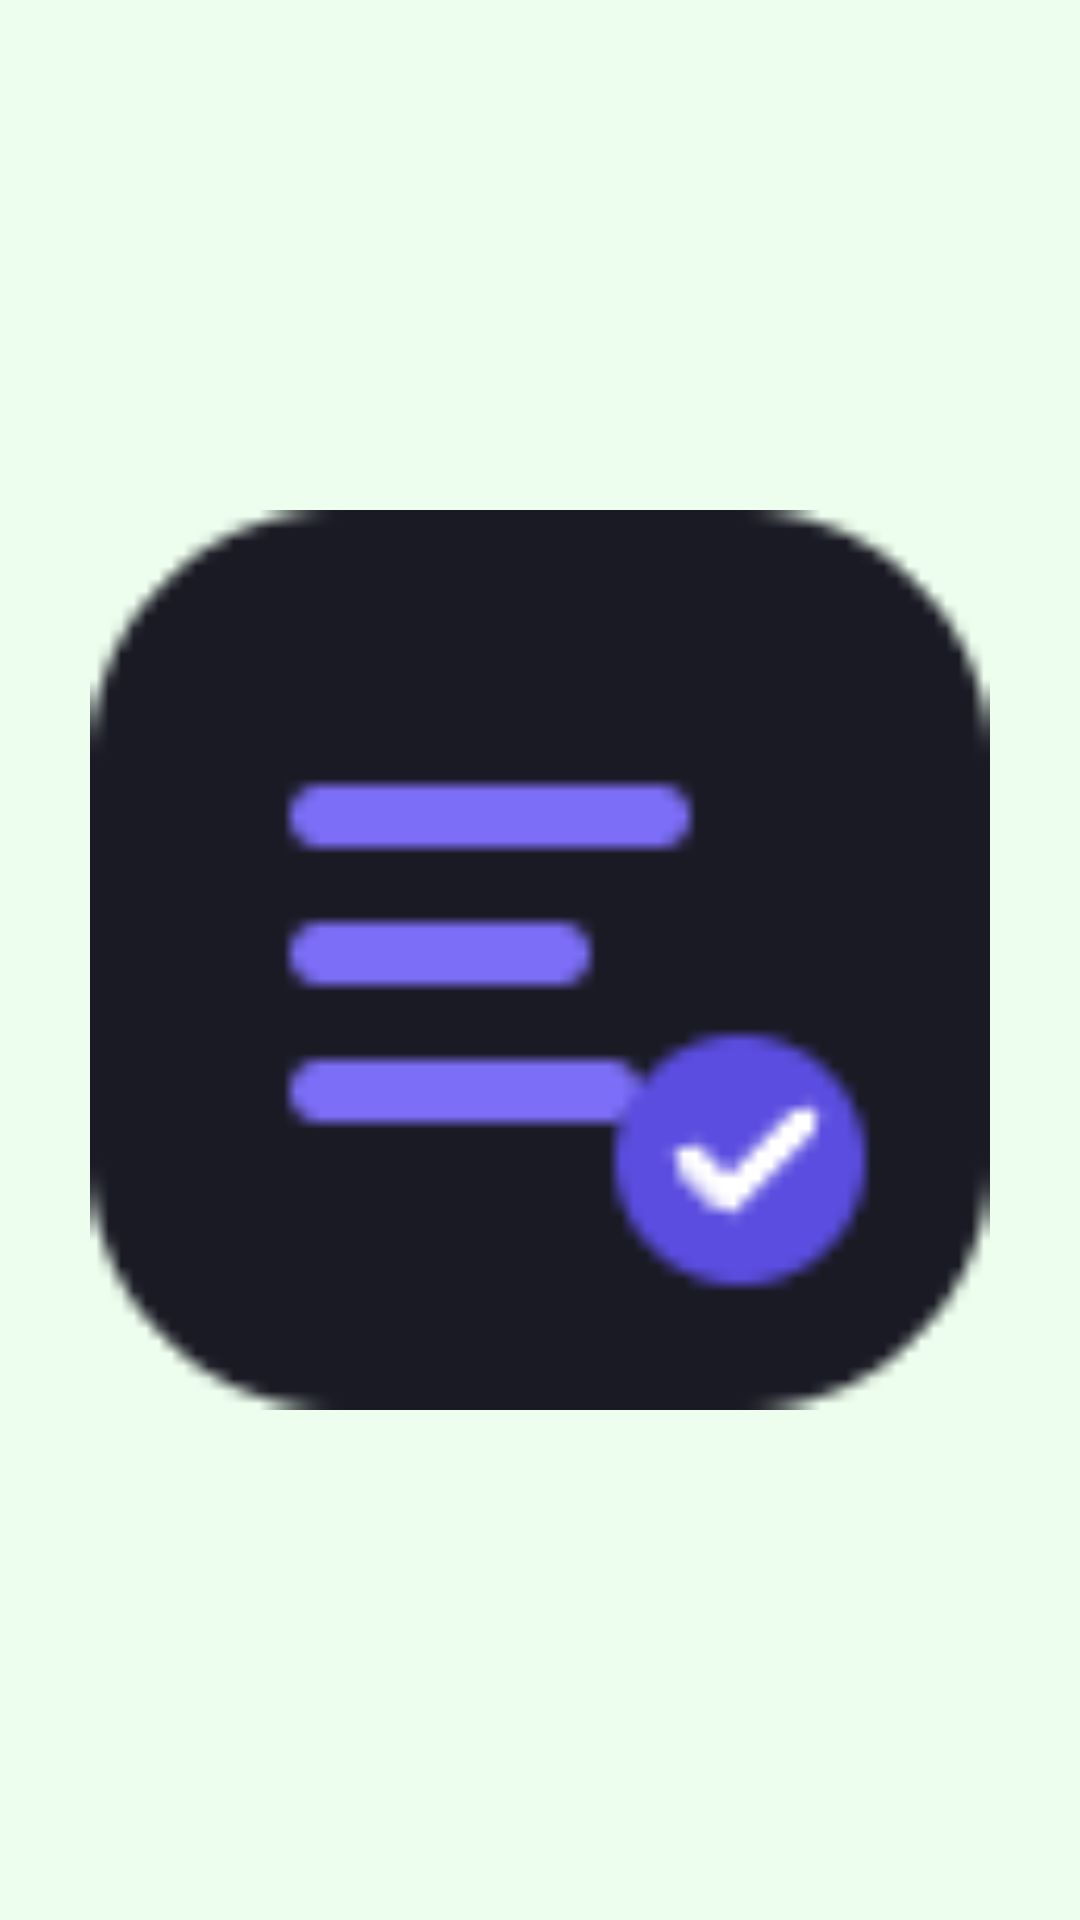

Layout XML and referenced resources for this Android screen:
<!-- AndroidManifest.xml: application theme Theme.TodoFriends -->
<!-- res/layout/activity_splash.xml -->
<?xml version="1.0" encoding="utf-8"?>
<androidx.constraintlayout.widget.ConstraintLayout xmlns:android="http://schemas.android.com/apk/res/android"
    xmlns:app="http://schemas.android.com/apk/res-auto"
    xmlns:tools="http://schemas.android.com/tools"
    android:id="@+id/splash_layout"
    android:layout_width="match_parent"
    android:layout_height="match_parent"
    android:background="@color/primary_bg"
    android:clipChildren="false"
    android:clipToPadding="false"
    tools:context=".ui.SplashActivity">

    
    <View
        android:id="@+id/view_circle_top"
        android:layout_width="200dp"
        android:layout_height="200dp"
        android:alpha="0.5"
        android:background="@drawable/circle_shape"
        app:layout_constraintEnd_toEndOf="parent"
        app:layout_constraintTop_toTopOf="parent"
        android:layout_marginEnd="-50dp"
        android:layout_marginTop="-50dp" />

    <View
        android:id="@+id/view_circle_bottom"
        android:layout_width="200dp"
        android:layout_height="200dp"
        android:alpha="0.5"
        android:background="@drawable/circle_shape"
        app:layout_constraintBottom_toBottomOf="parent"
        app:layout_constraintStart_toStartOf="parent"
        android:layout_marginStart="-50dp"
        android:layout_marginBottom="-50dp"/>

    <ImageView
        android:id="@+id/iv_logo"
        android:layout_width="300dp"
        android:layout_height="300dp"
        android:src="@drawable/splash_logo1"
        app:layout_constraintBottom_toBottomOf="parent"
        app:layout_constraintEnd_toEndOf="parent"
        app:layout_constraintStart_toStartOf="parent"
        app:layout_constraintTop_toTopOf="parent" />


</androidx.constraintlayout.widget.ConstraintLayout>
<!-- resources referenced by this layout -->
<resources>
  <color name="primary_bg">#EDFEEE</color>
  <!-- drawable splash_logo1: png bitmap (drawable, 1706 bytes) -->
  <style name="Theme.TodoFriends" parent="Base.Theme.TodoFriends" />
  <style name="Base.Theme.TodoFriends" parent="Theme.Material3.DayNight.NoActionBar">
          
          
      </style>
</resources>
